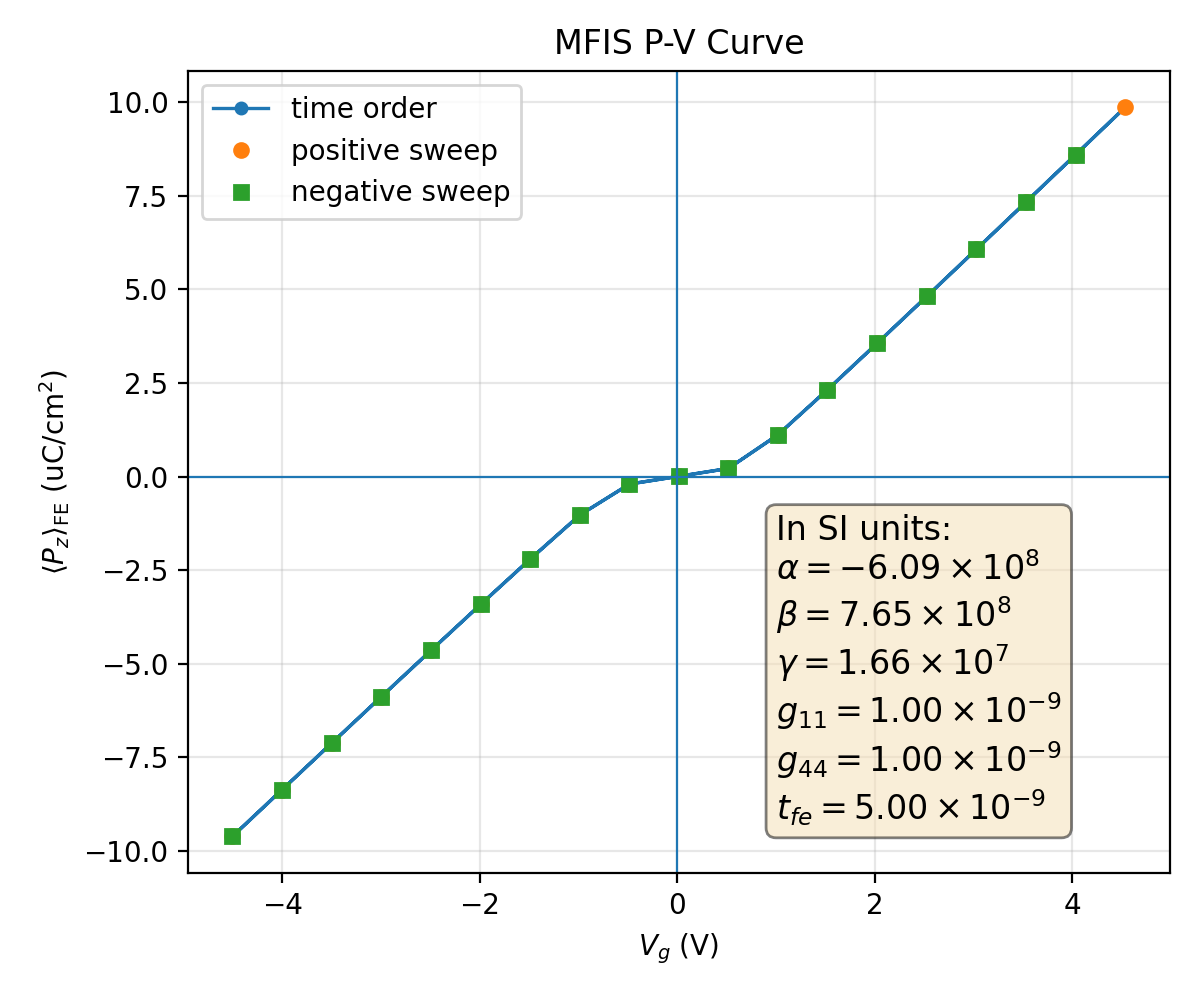

Values plotted in this chart, from the file beside it:
plotfile, step, P_mean, P_min, P_max, P_std, Vg_mean, Vg_min, Vg_max, Vg_std, Nx, Ny, Nz, num_FE_cells, sweep_direction
plt00002120, 2120, 0.09616, 0.05352, 0.1034, 0.01445, -4.506, -4.506, -4.506, 3.4486143540300124e-14, 64, 64, 59, 45056, 0.0
plt00002293, 2293, 0.08368, 0.04656, 0.09, 0.01258, -4.003, -4.003, -4.003, 2.5207686509386874e-14, 64, 64, 59, 45056, 1.0
plt00002468, 2468, 0.07123, 0.03963, 0.07661, 0.01071, -3.5, -3.5, -3.5, 1.588803045012743e-13, 64, 64, 59, 45056, 1.0
plt00002646, 2646, 0.05882, 0.03271, 0.06326, 0.008847, -2.998, -2.998, -2.998, 1.778662525249621e-14, 64, 64, 59, 45056, 1.0
plt00002827, 2827, 0.04646, 0.02584, 0.04997, 0.006989, -2.495, -2.495, -2.495, 2.880611582881463e-14, 64, 64, 59, 45056, 1.0
plt00003011, 3011, 0.03418, 0.01901, 0.03676, 0.005143, -1.992, -1.992, -1.992, 9.559874469538089e-14, 64, 64, 59, 45056, 1.0
plt00003199, 3199, 0.02204, 0.01226, 0.02371, 0.003317, -1.489, -1.489, -1.489, 4.157596233025078e-15, 64, 64, 59, 45056, 1.0
plt00003391, 3391, 0.01027, 0.005712, 0.01105, 0.001546, -0.9868, -0.9868, -0.9868, 1.7254622539367232e-14, 64, 64, 59, 45056, 1.0
plt00003543, 3543, 0.002008, 0.001116, 0.00216, 0.0003022, -0.485, -0.485, -0.485, 2.745198667517279e-15, 64, 64, 59, 45056, 1.0
plt00003718, 3718, -6.387965977158356e-05, -6.871065177356658e-05, -3.551544891366724e-05, 9.613425473270058e-06, 0.01551, 0.01551, 0.01551, 2.1151281119640274e-16, 64, 64, 59, 45056, 1.0
plt00003854, 3854, -0.002156, -0.002319, -0.001198, 0.0003244, 0.516, 0.516, 0.516, 1.2471491583155287e-15, 64, 64, 59, 45056, 1.0
plt00004042, 4042, -0.01114, -0.01198, -0.006193, 0.001676, 1.018, 1.018, 1.018, 4.26380209473162e-15, 64, 64, 59, 45056, 1.0
plt00004231, 4231, -0.02321, -0.02496, -0.0129, 0.003492, 1.521, 1.521, 1.521, 1.572543814522575e-14, 64, 64, 59, 45056, 1.0
plt00004416, 4416, -0.03561, -0.0383, -0.0198, 0.005357, 2.024, 2.024, 2.024, 3.3122253124339745e-14, 64, 64, 59, 45056, 1.0
plt00004598, 4598, -0.04814, -0.05177, -0.02677, 0.007241, 2.526, 2.526, 2.526, 3.414007783936001e-13, 64, 64, 59, 45056, 1.0
plt00004777, 4777, -0.06073, -0.06532, -0.03378, 0.009134, 3.029, 3.029, 3.029, 4.345782220619987e-14, 64, 64, 59, 45056, 1.0
plt00004953, 4953, -0.07337, -0.07891, -0.04082, 0.01103, 3.532, 3.532, 3.532, 7.003503406917801e-14, 64, 64, 59, 45056, 1.0
plt00005127, 5127, -0.08604, -0.09252, -0.04787, 0.01293, 4.035, 4.035, 4.035, 5.652812581377024e-14, 64, 64, 59, 45056, 1.0
plt00005299, 5299, -0.09871, -0.1061, -0.05494, 0.01483, 4.538, 4.538, 4.538, 3.258709782394626e-13, 64, 64, 59, 45056, 1.0
plt00005473, 5473, -0.08604, -0.09252, -0.04788, 0.01293, 4.035, 4.035, 4.035, 3.467470191828069e-14, 64, 64, 59, 45056, -1.0
plt00005649, 5649, -0.07337, -0.07891, -0.04082, 0.01103, 3.532, 3.532, 3.532, 2.2351839219659645e-14, 64, 64, 59, 45056, -1.0
plt00005828, 5828, -0.06073, -0.06532, -0.03378, 0.009134, 3.029, 3.029, 3.029, 2.1211434850100486e-14, 64, 64, 59, 45056, -1.0
plt00006010, 6010, -0.04814, -0.05177, -0.02677, 0.007241, 2.526, 2.526, 2.526, 6.847925454463996e-15, 64, 64, 59, 45056, -1.0
plt00006195, 6195, -0.03561, -0.0383, -0.0198, 0.005357, 2.024, 2.024, 2.024, 8.171141525473268e-14, 64, 64, 59, 45056, -1.0
plt00006384, 6384, -0.02321, -0.02496, -0.0129, 0.003492, 1.521, 1.521, 1.521, 4.778243867058159e-14, 64, 64, 59, 45056, -1.0
plt00006577, 6577, -0.01114, -0.01198, -0.006193, 0.001676, 1.018, 1.018, 1.018, 8.50575943387158e-15, 64, 64, 59, 45056, -1.0
plt00006731, 6731, -0.002156, -0.002319, -0.001198, 0.0003244, 0.516, 0.516, 0.516, 1.1405169276380655e-14, 64, 64, 59, 45056, -1.0
plt00006906, 6906, -6.388114733386919e-05, -6.87125822113677e-05, -3.5515809568489504e-05, 9.61384480394092e-06, 0.01551, 0.01551, 0.01551, 1.3130937185845233e-17, 64, 64, 59, 45056, -1.0
plt00007041, 7041, 0.002008, 0.001116, 0.00216, 0.0003022, -0.485, -0.485, -0.485, 5.234718301254369e-15, 64, 64, 59, 45056, -1.0
plt00007227, 7227, 0.01027, 0.005711, 0.01105, 0.001546, -0.9868, -0.9868, -0.9868, 8.984437168664622e-14, 64, 64, 59, 45056, -1.0
plt00007415, 7415, 0.02204, 0.01226, 0.02371, 0.003317, -1.489, -1.489, -1.489, 1.7574058110913978e-14, 64, 64, 59, 45056, -1.0
plt00007599, 7599, 0.03418, 0.01901, 0.03676, 0.005143, -1.992, -1.992, -1.992, 3.395731054249361e-14, 64, 64, 59, 45056, -1.0
plt00007780, 7780, 0.04646, 0.02584, 0.04997, 0.006989, -2.495, -2.495, -2.495, 8.386961580026696e-15, 64, 64, 59, 45056, -1.0
plt00007958, 7958, 0.05882, 0.03271, 0.06326, 0.008846, -2.998, -2.998, -2.998, 2.124356347282325e-13, 64, 64, 59, 45056, -1.0
plt00008133, 8133, 0.07123, 0.03963, 0.07661, 0.01071, -3.5, -3.5, -3.5, 4.0365654172305664e-14, 64, 64, 59, 45056, -1.0
plt00008306, 8306, 0.08368, 0.04656, 0.08999, 0.01258, -4.003, -4.003, -4.003, 6.054421882790135e-14, 64, 64, 59, 45056, -1.0
plt00008477, 8477, 0.09616, 0.05352, 0.1034, 0.01445, -4.506, -4.506, -4.506, 3.822602832434779e-14, 64, 64, 59, 45056, -1.0
